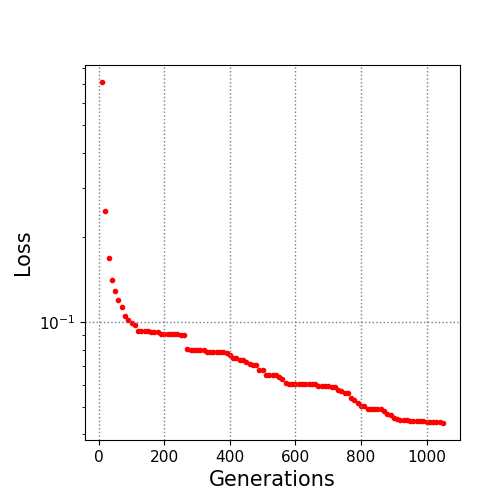

Source data for this figure (header and first rows):
10.0, 0.712669
20.0, 0.2478
30.0, 0.1691
40.0, 0.1418
50.0, 0.129
60.0, 0.1195
70.0, 0.113
80.0, 0.1055
90.0, 0.1022
100.0, 0.09968
110.0, 0.09797
120.0, 0.09342
130.0, 0.09313
140.0, 0.09313
150.0, 0.09313
160.0, 0.09221
170.0, 0.09221
180.0, 0.09221
190.0, 0.09061
200.0, 0.09061
210.0, 0.09061
220.0, 0.09061
230.0, 0.09056
240.0, 0.09056
250.0, 0.09008
260.0, 0.08998
270.0, 0.08039
280.0, 0.0794
290.0, 0.0794
300.0, 0.0794
310.0, 0.0794
320.0, 0.0794
330.0, 0.0785
340.0, 0.07819
350.0, 0.07819
360.0, 0.07819
370.0, 0.07819
380.0, 0.07819
390.0, 0.0776
400.0, 0.07637
410.0, 0.07454
420.0, 0.07454
430.0, 0.07333
440.0, 0.07333
450.0, 0.07211
460.0, 0.07113
470.0, 0.07061
480.0, 0.07058
490.0, 0.06773
500.0, 0.06739
510.0, 0.06521
520.0, 0.06521
530.0, 0.06521
540.0, 0.06521
550.0, 0.06392
560.0, 0.06272
570.0, 0.06069
580.0, 0.06025
590.0, 0.06025
600.0, 0.06025
610.0, 0.06025
... 44 more rows
